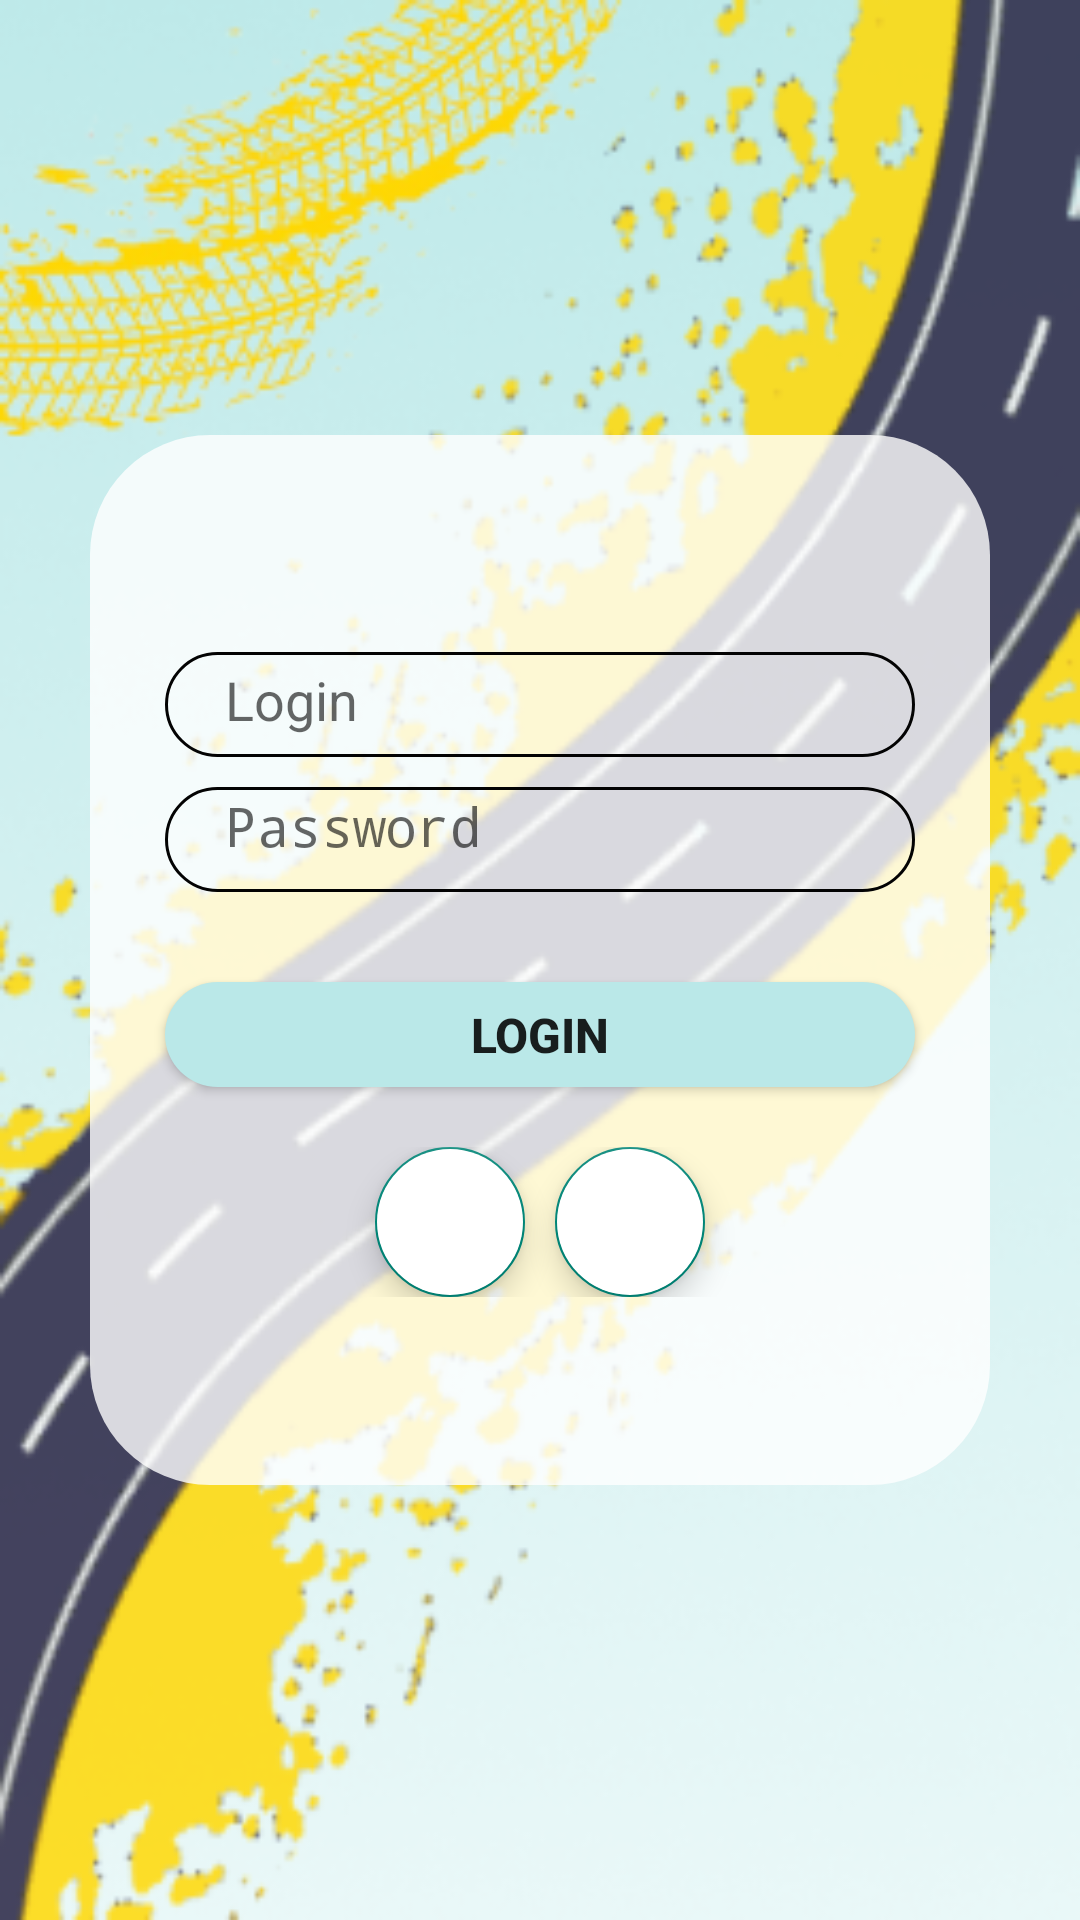

The Android layout XML behind this screen, and the referenced resources:
<!-- AndroidManifest.xml: activity theme Theme.AppCompat.Light.NoActionBar -->
<!-- res/layout/activity_main.xml -->
<?xml version="1.0" encoding="utf-8"?>
<androidx.constraintlayout.widget.ConstraintLayout xmlns:android="http://schemas.android.com/apk/res/android"
    xmlns:app="http://schemas.android.com/apk/res-auto"
    xmlns:tools="http://schemas.android.com/tools"
    android:layout_width="match_parent"
    android:layout_height="match_parent"
    tools:context=".MainActivity"
    android:background="@drawable/b"
    >


    <LinearLayout
        android:layout_width="300dp"
        android:layout_height="350dp"
        android:background="@drawable/view_bg"
        android:gravity="center"
        android:orientation="vertical"
        app:layout_constraintBottom_toBottomOf="parent"
        app:layout_constraintEnd_toEndOf="parent"
        app:layout_constraintStart_toStartOf="parent"
        app:layout_constraintTop_toTopOf="parent">

        <EditText
            android:id="@+id/login"
            android:layout_width="250dp"
            android:layout_height="35dp"
            android:layout_marginTop="10dp"
            android:background="@drawable/edit"
            android:hint="Login"
            android:paddingLeft="20dp"
            android:paddingTop="2dp"
            android:paddingBottom="5dp"
            tools:ignore="MissingConstraints"
            tools:layout_editor_absoluteX="26dp"
            tools:layout_editor_absoluteY="117dp" />


        <EditText
            android:id="@+id/pass"
            android:layout_width="250dp"
            android:layout_height="35dp"
            android:layout_marginTop="10dp"
            android:background="@drawable/edit"
            android:hint="Password"
            android:inputType="textPassword"
            android:paddingLeft="20dp"
            android:paddingTop="1dp"
            android:paddingBottom="10dp"
            tools:ignore="MissingConstraints"
            tools:layout_editor_absoluteX="26dp"
            tools:layout_editor_absoluteY="179dp" />

        <Button
            android:id="@+id/log"
            android:layout_width="250dp"
            android:layout_height="35dp"
            android:layout_marginTop="30dp"
            android:background="@drawable/button_bg"
            android:text="Login"
            android:textSize="16sp"
            android:textStyle="bold"
            tools:ignore="MissingConstraints"
            tools:layout_editor_absoluteX="25dp"
            tools:layout_editor_absoluteY="241dp" />

        <LinearLayout
            android:layout_width="320dp"
            android:layout_height="50dp"
            android:layout_marginTop="20dp"
            android:gravity="center"
            android:orientation="horizontal">

            <com.google.android.material.floatingactionbutton.FloatingActionButton
                android:layout_width="wrap_content"
                android:layout_height="wrap_content"
                android:layout_marginBottom="0dp"
                android:backgroundTint="@color/white"
                android:elevation="35dp"
                android:src="@drawable/r"
                android:layout_gravity="center"
                app:layout_constraintBottom_toBottomOf="parent"
                app:layout_constraintEnd_toEndOf="parent"
                app:layout_constraintHorizontal_bias="0.349"
                app:layout_constraintStart_toStartOf="parent" />

            <com.google.android.material.floatingactionbutton.FloatingActionButton
                android:layout_width="wrap_content"
                android:layout_height="wrap_content"
                android:layout_marginLeft="10dp"
                android:layout_marginBottom="0dp"
                android:layout_gravity="center"
                android:backgroundTint="@color/white"
                android:elevation="35dp"
                android:src="@drawable/fb"
                app:layout_constraintBottom_toBottomOf="parent"
                app:layout_constraintEnd_toEndOf="parent"
                app:layout_constraintHorizontal_bias="0.622"
                app:layout_constraintStart_toStartOf="parent" />

        </LinearLayout>


    </LinearLayout>


</androidx.constraintlayout.widget.ConstraintLayout>
<!-- resources referenced by this layout -->
<resources>
  <color name="white">#FFFFFFFF</color>
  <!-- drawable b: png bitmap (drawable-v24, 106609 bytes) -->
  <!-- drawable button_bg (drawable) -->
  <?xml version="1.0" encoding="utf-8"?>
  
  <shape xmlns:android="http://schemas.android.com/apk/res/android">
    <corners android:radius="20dp"/>
    <solid android:color="#BAE8E8"/>
  </shape>
  <!-- drawable edit (drawable) -->
  <?xml version="1.0" encoding="utf-8"?>
  
  <shape xmlns:android="http://schemas.android.com/apk/res/android">
  <corners android:bottomRightRadius="20dp"
              android:bottomLeftRadius="20dp"
              android:topRightRadius="20dp"
              android:topLeftRadius="20dp"/>
      <stroke android:width="1dp"
          android:color="#030303"
          />
  </shape>
  <!-- drawable view_bg (drawable) -->
  <?xml version="1.0" encoding="utf-8"?>
  
  <shape xmlns:android="http://schemas.android.com/apk/res/android"
      android:shape="rectangle">
  
      <solid android:color="#CCFFFFFF"/>
      <corners android:topLeftRadius="40dp"
          android:topRightRadius="40dp"
         android:bottomLeftRadius="40dp"
          android:bottomRightRadius="40dp"
          />
  
  </shape>
</resources>
